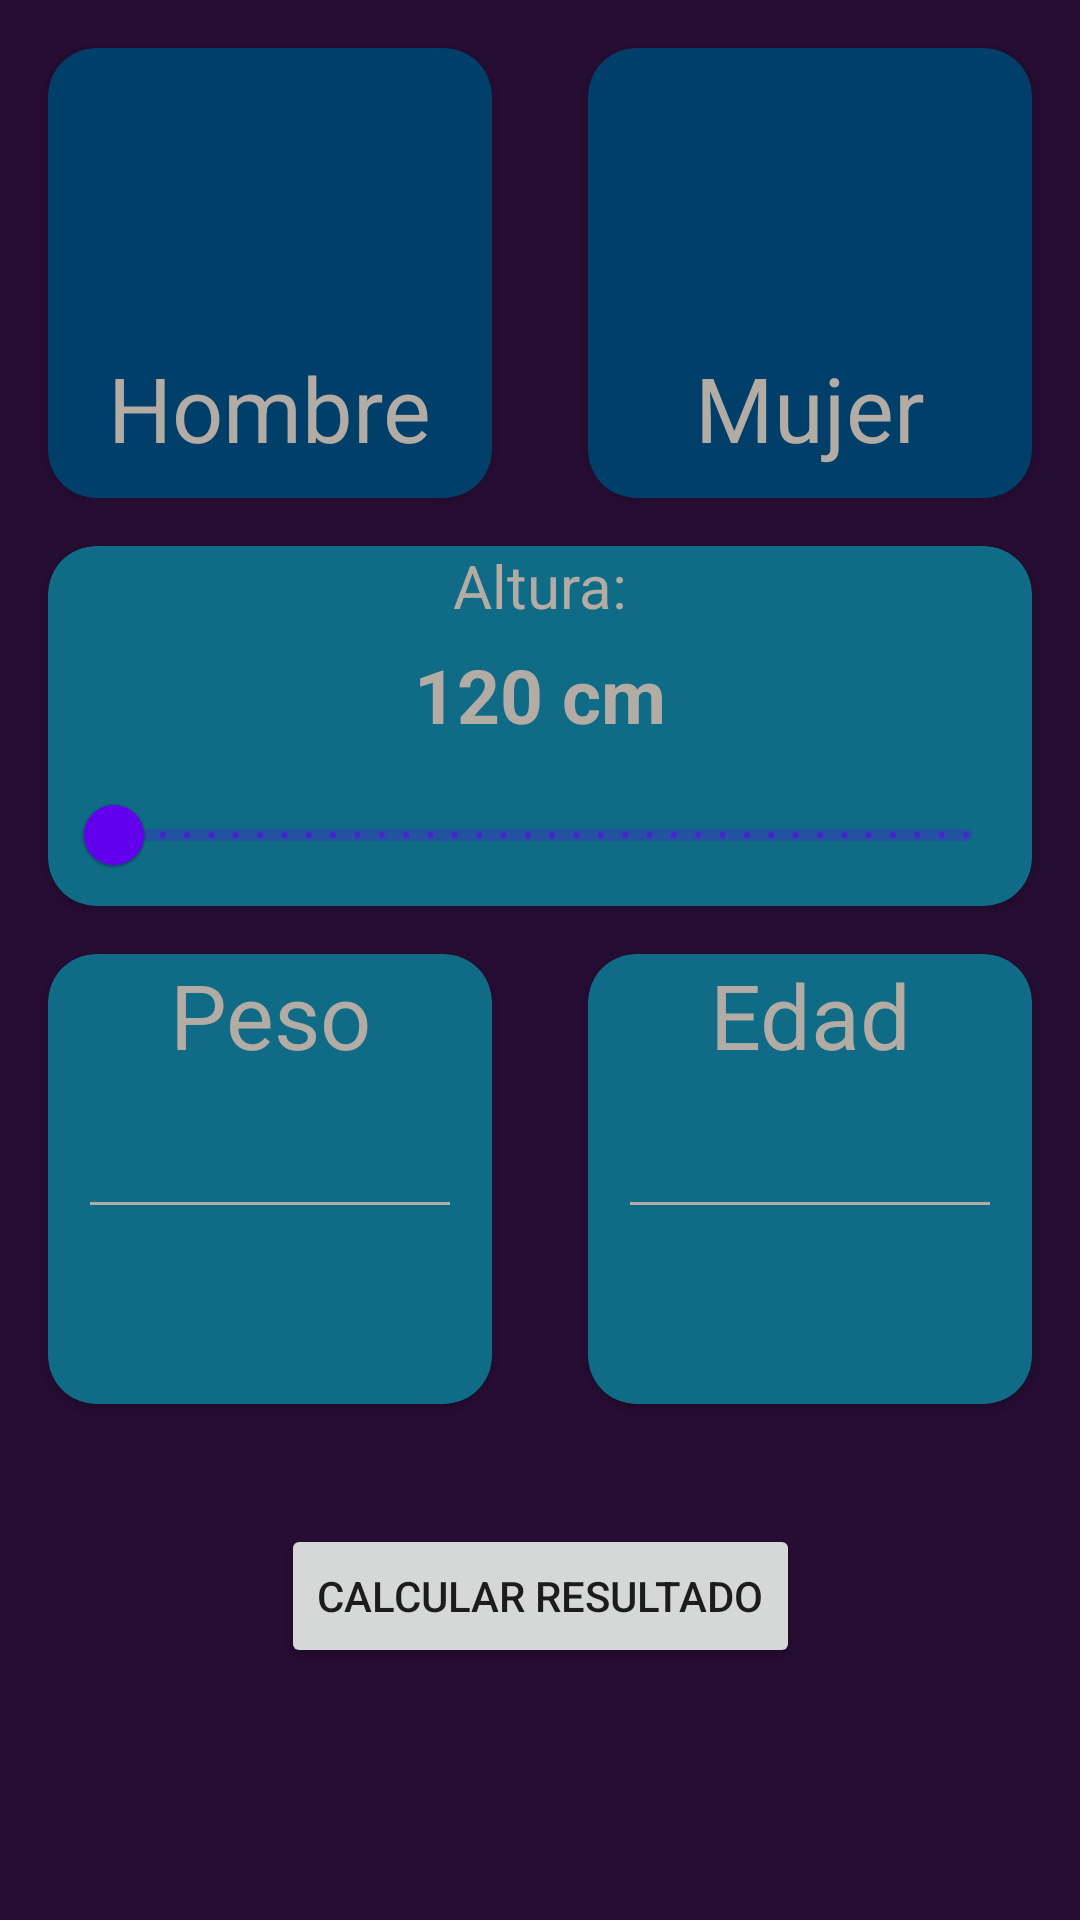

Write the Android layout XML for this screen, with the resource values it uses.
<!-- AndroidManifest.xml: application theme Theme.IMCApplication -->
<!-- res/layout/activity_main.xml -->
<?xml version="1.0" encoding="utf-8"?>
<androidx.constraintlayout.widget.ConstraintLayout xmlns:android="http://schemas.android.com/apk/res/android"
    xmlns:app="http://schemas.android.com/apk/res-auto"
    xmlns:tools="http://schemas.android.com/tools"
    android:layout_width="match_parent"
    android:layout_height="match_parent"
    android:background="@color/background"
    tools:context=".MainActivity">

    <androidx.cardview.widget.CardView
        android:id="@+id/masculino"
        android:layout_width="0dp"
        android:layout_height="150dp"
        android:layout_margin="16dp"
        app:cardCornerRadius="16dp"
        app:layout_constraintTop_toTopOf="parent"
        app:layout_constraintEnd_toEndOf="parent"
        app:layout_constraintStart_toStartOf="parent"
        app:layout_constraintEnd_toStartOf="@+id/femenino"
        app:cardBackgroundColor="@color/boton_on_click">

            <androidx.appcompat.widget.LinearLayoutCompat
                android:layout_width="match_parent"
                android:layout_height="match_parent"
                android:gravity="center"
                android:orientation="vertical">

                <ImageView
                    android:layout_width="90dp"
                    android:layout_height="90dp"
                    android:src="@drawable/baseline_male_24"
                    app:tint="@color/icons"/>
                <TextView
                    android:layout_width="wrap_content"
                    android:layout_height="wrap_content"
                    android:text="Hombre"
                    android:textColor="@color/icons"
                    android:textSize="30dp"/>

            </androidx.appcompat.widget.LinearLayoutCompat>

            </androidx.cardview.widget.CardView>

    <androidx.cardview.widget.CardView
        android:id="@+id/femenino"
        android:layout_width="0dp"
        android:layout_height="150dp"
        android:layout_margin="16dp"
        app:cardCornerRadius="16dp"
        app:layout_constraintTop_toTopOf="parent"
        app:layout_constraintEnd_toEndOf="parent"
        app:layout_constraintStart_toEndOf="@+id/masculino"
        app:cardBackgroundColor="@color/boton_on_click"
        >

        <androidx.appcompat.widget.LinearLayoutCompat
            android:layout_width="match_parent"
            android:layout_height="match_parent"
            android:gravity="center"
            android:orientation="vertical">

        <ImageView
            android:layout_width="90dp"
            android:layout_height="90dp"
            android:src="@drawable/baseline_female_24"
            app:tint="@color/icons"/>
        <TextView
            android:layout_width="wrap_content"
            android:layout_height="wrap_content"
            android:text="Mujer"
            android:textColor="@color/icons"
            android:textSize="30dp"/>

        </androidx.appcompat.widget.LinearLayoutCompat>

    </androidx.cardview.widget.CardView>

    <androidx.cardview.widget.CardView
        android:id="@+id/container_altura"
        android:layout_width="0dp"
        android:layout_height="120dp"
        tools:ignore="MissingConstraints"
        app:layout_constraintTop_toBottomOf="@id/masculino"
        app:layout_constraintStart_toStartOf="parent"
        app:layout_constraintEnd_toEndOf="parent"
        android:layout_margin="16dp"
        app:cardBackgroundColor="@color/boton"
        app:cardCornerRadius="16dp"
        android:layout_marginTop="100dp">

        <androidx.appcompat.widget.LinearLayoutCompat
            android:layout_width="wrap_content"
            android:layout_height="wrap_content"
            android:gravity="center"
            android:orientation="vertical">

            <TextView
                android:layout_width="wrap_content"
                android:layout_height="wrap_content"
                android:text="Altura:"
                android:textColor="@color/icons"
                android:textSize="20dp"
                android:layout_margin="6dp"/>

            <TextView
                android:id="@+id/texto_altura"
                android:layout_width="wrap_content"
                android:layout_height="wrap_content"
                android:text="120 cm"
                android:textColor="@color/icons"
                android:textSize="25dp"
                android:textStyle="bold"/>

            <com.google.android.material.slider.Slider
                android:id="@+id/slider_altura"
                android:layout_width="wrap_content"
                android:layout_height="wrap_content"
                android:layout_margin="6dp"
                android:stepSize="1"
                android:valueFrom="120"
                android:valueTo="230"/>

        </androidx.appcompat.widget.LinearLayoutCompat>

    </androidx.cardview.widget.CardView>

    <androidx.cardview.widget.CardView
        android:id="@+id/container_peso"
        android:layout_width="0dp"
        android:layout_height="150dp"
        app:layout_constraintTop_toBottomOf="@+id/container_altura"
        tools:ignore="MissingConstraints"
        app:layout_constraintStart_toStartOf="parent"
        app:layout_constraintEnd_toStartOf="@+id/container_edad"
        android:layout_margin="16dp"
        app:cardBackgroundColor="@color/boton"
        app:cardCornerRadius="16dp">

        <LinearLayout
            android:layout_width="match_parent"
            android:layout_height="match_parent"
            android:orientation="vertical">

            <TextView
                android:layout_width="match_parent"
                android:layout_height="wrap_content"
                android:text="@string/text_peso"
                android:textColor="@color/icons"
                android:textSize="30dp"
                android:textAlignment="center"/>

            <EditText
                android:id="@+id/input_peso"
                android:layout_width="match_parent"
                android:layout_height="wrap_content"
                android:layout_margin="10dp"
                android:backgroundTint="@color/icons"
                android:textColor="@color/icons"
                android:maxLines="1"
                android:inputType="number"/>

        </LinearLayout>

    </androidx.cardview.widget.CardView>

    <androidx.cardview.widget.CardView
        android:id="@+id/container_edad"
        android:layout_width="0dp"
        android:layout_height="150dp"
        app:layout_constraintStart_toEndOf="@id/container_peso"
        app:layout_constraintTop_toBottomOf="@+id/container_altura"
        app:layout_constraintEnd_toEndOf="parent"
        android:layout_margin="16dp"
        app:cardBackgroundColor="@color/boton"
        app:cardCornerRadius="16dp"
        tools:ignore="MissingConstraints">

        <LinearLayout
            android:layout_width="match_parent"
            android:layout_height="match_parent"
            android:orientation="vertical">

            <TextView
                android:layout_width="match_parent"
                android:layout_height="wrap_content"
                android:text="@string/text_edad"
                android:textColor="@color/icons"
                android:textSize="30dp"
                android:textAlignment="center"/>

            <EditText
                android:id="@+id/input_edad"
                android:layout_width="match_parent"
                android:layout_height="wrap_content"
                android:layout_margin="10dp"
                android:backgroundTint="@color/icons"
                android:textColor="@color/icons"
                android:maxLines="1"
                android:inputType="number"/>

        </LinearLayout>

    </androidx.cardview.widget.CardView>

    <Button
        android:id="@+id/calcular_resultado"
        android:layout_width="wrap_content"
        android:layout_height="wrap_content"
        app:layout_constraintTop_toBottomOf="@+id/container_peso"
        app:layout_constraintEnd_toEndOf="parent"
        app:layout_constraintStart_toStartOf="parent"
        android:layout_marginTop="40dp"
        android:text="@string/text_boton_resultado"/>

</androidx.constraintlayout.widget.ConstraintLayout>
<!-- resources referenced by this layout -->
<resources>
  <color name="background">#260d33</color>
  <color name="boton">#106b87</color>
  <color name="boton_on_click">#003f69</color>
  <color name="icons">#b3aca4</color>
  <string name="text_boton_resultado">CALCULAR RESULTADO</string>
  <string name="text_edad">Edad</string>
  <string name="text_peso">Peso</string>
  <style name="Theme.IMCApplication" parent="Theme.MaterialComponents.DayNight.DarkActionBar">
          
          <item name="colorPrimary">@color/purple_500</item>
          <item name="colorPrimaryVariant">@color/purple_700</item>
          <item name="colorOnPrimary">@color/white</item>
          
          <item name="colorSecondary">@color/teal_200</item>
          <item name="colorSecondaryVariant">@color/teal_700</item>
          <item name="colorOnSecondary">@color/black</item>
          
          <item name="android:statusBarColor">?attr/colorPrimaryVariant</item>
          
      </style>
  <color name="purple_500">#FF6200EE</color>
  <color name="purple_700">#FF3700B3</color>
  <color name="white">#FFFFFFFF</color>
  <color name="teal_200">#FF03DAC5</color>
  <color name="teal_700">#FF018786</color>
  <color name="black">#FF000000</color>
</resources>
